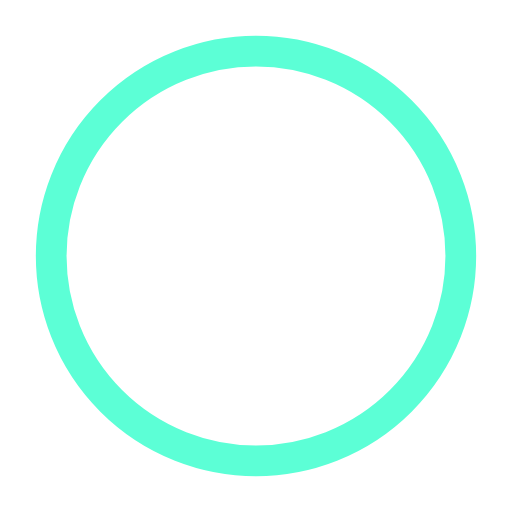
t = 0.00 s
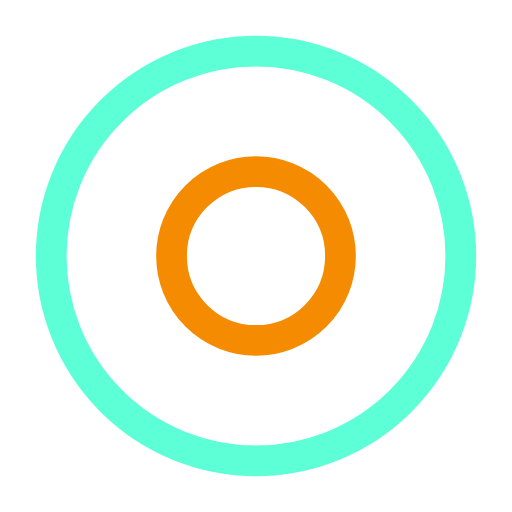
t = 0.50 s
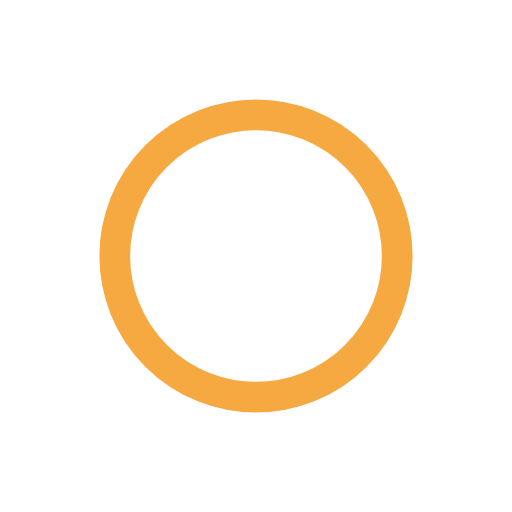
t = 1.00 s
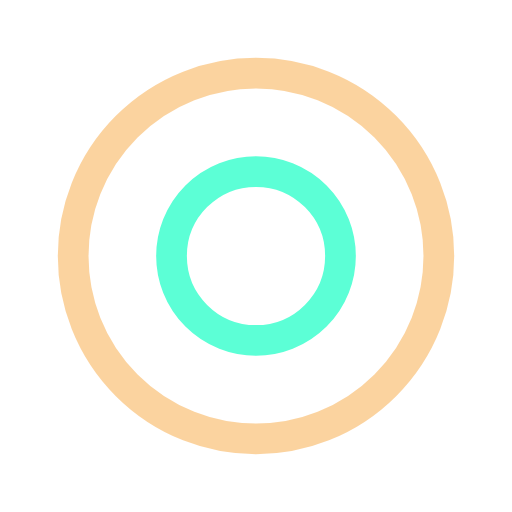
t = 1.50 s
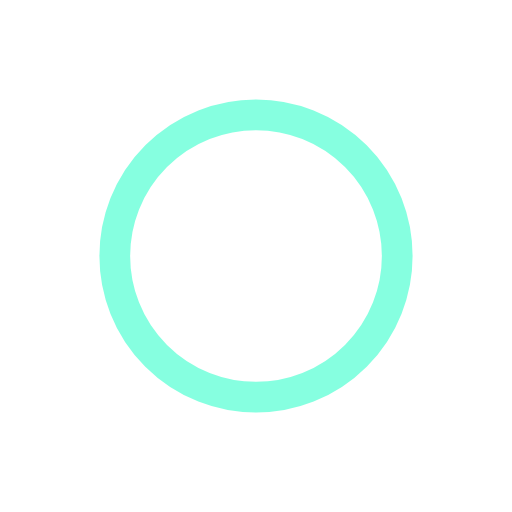
t = 2.00 s
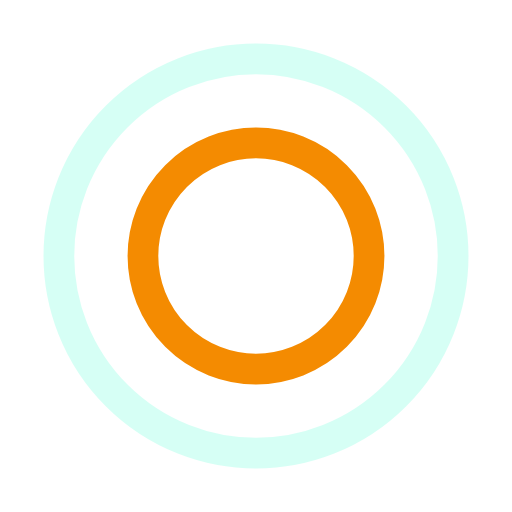
t = 2.67 s

The animated SVG that drew these frames (rendered in a browser with its animation timeline set to each time). Animation: 4 SMIL elements (animate=4); one cycle of 3.00 s, repeats indefinitely.

<?xml version="1.0" encoding="utf-8"?><svg width='50px' height='50px' xmlns="http://www.w3.org/2000/svg" viewBox="0 0 100 100" preserveAspectRatio="xMidYMid" class="uil-ripple"><rect x="0" y="0" width="100" height="100" fill="none" class="bk"></rect><g> <animate attributeName="opacity" dur="2s" repeatCount="indefinite" begin="0s" keyTimes="0;0.33;1" values="1;1;0"></animate><circle cx="50" cy="50" r="40" stroke="#F48B00" fill="none" stroke-width="6" stroke-linecap="round"><animate attributeName="r" dur="2s" repeatCount="indefinite" begin="0s" keyTimes="0;0.33;1" values="0;22;44"></animate></circle></g><g><animate attributeName="opacity" dur="2s" repeatCount="indefinite" begin="1s" keyTimes="0;0.33;1" values="1;1;0"></animate><circle cx="50" cy="50" r="40" stroke="#5cffd6" fill="none" stroke-width="6" stroke-linecap="round"><animate attributeName="r" dur="2s" repeatCount="indefinite" begin="1s" keyTimes="0;0.33;1" values="0;22;44"></animate></circle></g></svg>